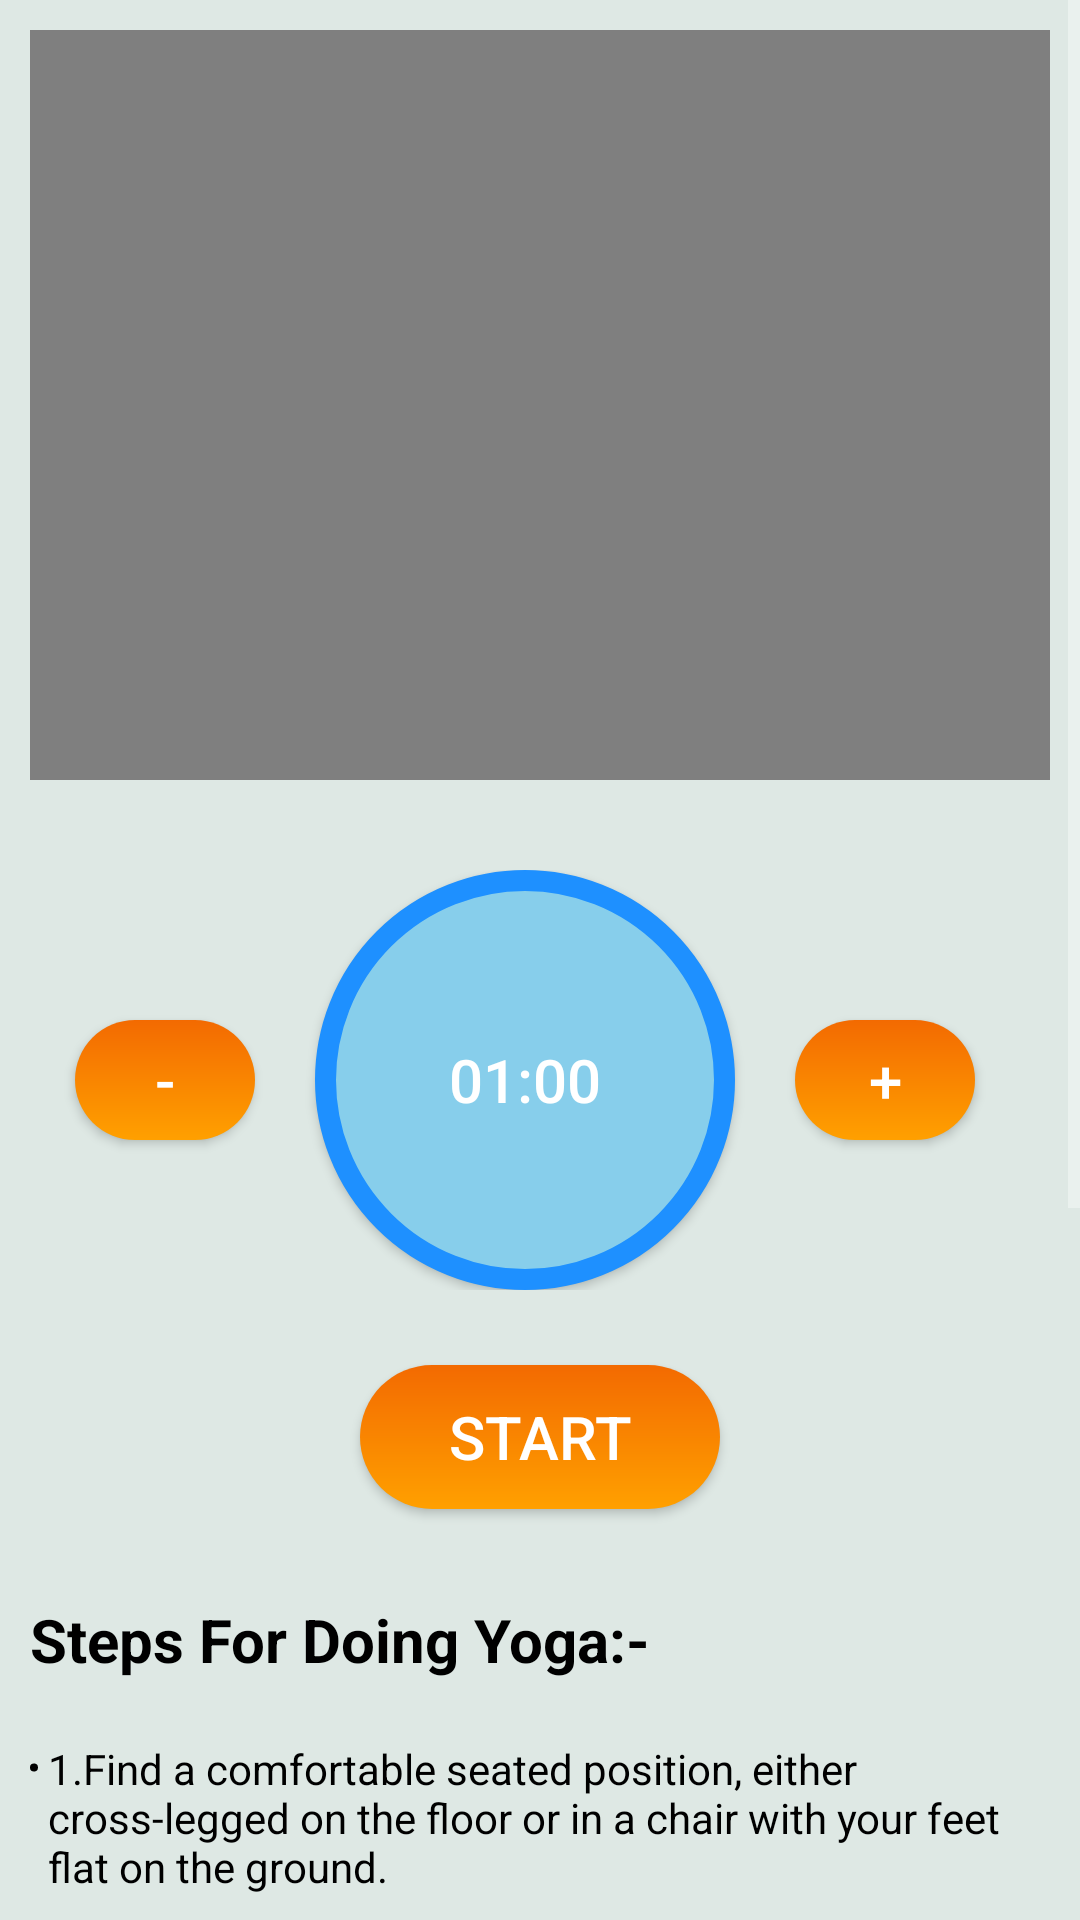

Android layout source for this screen:
<!-- AndroidManifest.xml: application theme Theme.YogaBot -->
<!-- res/layout/activity_bhramari_pranayama_pose.xml -->
<?xml version="1.0" encoding="utf-8"?>
<androidx.constraintlayout.widget.ConstraintLayout xmlns:android="http://schemas.android.com/apk/res/android"
    xmlns:app="http://schemas.android.com/apk/res-auto"
    xmlns:tools="http://schemas.android.com/tools"
    android:layout_width="match_parent"
    android:layout_height="match_parent"
    android:background="@color/skyblue"
    tools:context=".bhramari_pranayama_pose">

    <ScrollView
        android:layout_width="match_parent"
        android:layout_height="match_parent">

        <LinearLayout
            android:layout_width="match_parent"
            android:layout_height="wrap_content"
            android:orientation="vertical" >

            <VideoView
                android:id="@+id/videoView1"
                android:layout_width="wrap_content"
                android:layout_height="250dp"
                android:layout_margin="10dp"
                android:layout_marginTop="8dp" />
            <LinearLayout
                android:layout_width="match_parent"
                android:layout_height="wrap_content"
                android:orientation="horizontal"
                android:layout_marginStart="10dp"
                android:layout_marginEnd="10dp"
                android:layout_marginTop="20dp"
                android:gravity="center">

                <androidx.appcompat.widget.AppCompatButton
                    android:id="@+id/decrease_btn"
                    android:layout_width="60dp"
                    android:layout_height="40dp"
                    android:layout_marginRight="10dp"
                    android:text="-"
                    android:textSize="20sp"
                    android:drawableTint="@color/white"
                    android:background="@drawable/login_button_background"/>

                <androidx.appcompat.widget.AppCompatButton
                    android:id="@+id/clock_btn"
                    android:layout_width="140dp"
                    android:layout_height="140dp"
                    android:layout_marginLeft="10dp"
                    android:layout_marginRight="10dp"
                    android:text="01:00"
                    android:textSize="20sp"
                    android:background="@drawable/clock_round_backgroud"/>

                <androidx.appcompat.widget.AppCompatButton
                    android:id="@+id/increase_btn"
                    android:layout_width="60dp"
                    android:layout_height="40dp"
                    android:layout_marginRight="10dp"
                    android:layout_marginLeft="10dp"
                    android:text="+"
                    android:textSize="20sp"
                    android:background="@drawable/login_button_background" />

            </LinearLayout>
            <androidx.appcompat.widget.AppCompatButton
                android:id="@+id/Start_btn"
                android:layout_width="120dp"
                android:layout_height="wrap_content"
                android:text="START"
                android:textSize="20dp"
                android:layout_gravity="center"
                android:gravity="center"
                android:layout_marginTop="25dp"
                android:layout_marginBottom="20dp"
                android:background="@drawable/login_button_background"/>

            <TextView
                android:id="@+id/textView3"
                android:layout_width="match_parent"
                android:layout_height="wrap_content"
                android:layout_margin="10dp"
                android:layout_marginStart="10dp"
                android:text="Steps For Doing Yoga:-"
                android:textColor="@color/black"
                android:textSize="20dp"
                android:textStyle="bold" />


            <TextView
                android:layout_width="match_parent"
                android:layout_height="wrap_content"
                android:layout_margin="10dp"
                android:layout_marginStart="10dp"
                android:text="@string/bhramari_Pranayama_yoga"
                android:textColor="@color/black" />

        </LinearLayout>
    </ScrollView>

</androidx.constraintlayout.widget.ConstraintLayout>
<!-- resources referenced by this layout -->
<resources>
  <color name="black">#FF000000</color>
  <color name="skyblue">#DEE8E4</color>
  <color name="white">#FFFFFFFF</color>
  <!-- drawable clock_round_backgroud (drawable) -->
  <?xml version="1.0" encoding="utf-8"?>
  <selector xmlns:android="http://schemas.android.com/apk/res/android">
      <item>
          <shape android:shape="oval">
              <stroke android:color="#1E90FF" android:width="7dp"/>
              <solid android:color="#87ceeb"/>
              <size android:width="150dp" android:height="150dp"/>
  
  
          </shape>
  
  
      </item>
  
  </selector>
  <!-- drawable login_button_background (drawable) -->
  <?xml version="1.0" encoding="utf-8"?>
  <shape xmlns:tools="http://schemas.android.com/tools"
      xmlns:android="http://schemas.android.com/apk/res/android"
      android:shape="rectangle">
      <gradient
          android:startColor="#F36A01"
          android:endColor="#FFA000"
          android:angle="270"/>
      <corners
          android:radius="50dp"/>
  
  </shape>
  <string name="bhramari_Pranayama_yoga"><li>1.Find a comfortable seated position, either cross-legged on the floor or in a chair with your feet flat on the ground.</li>\n
          \n<li>2.Close your eyes and take a few deep breaths, allowing your body and mind to relax.</li>\n
          \n<li>3.Place your index fingers on your ears, with your thumbs resting on your cheekbones and your other fingers resting lightly on your face</li>\n
          \n<li>4.Inhale deeply through your nose, filling your lungs with air.</li>\n
          \n<li>5.Exhale slowly while making a humming sound, like the buzzing of a bee. Keep your mouth closed and your throat relaxed.</li>\n
          \n<li>6.Repeat the inhale-exhale cycle for a few rounds, focusing on the sound and sensation of the humming.</li>\n
          \n<li>7.After several rounds, release your hands and take a few deep breaths, noticing any sensations in your body and mind.</li>\n
      </string>
  <style name="Theme.YogaBot" parent="Theme.MaterialComponents.NoActionBar">
          <item name="android:actionBarStyle">@style/ThemeOverlay.AppCompat.ActionBar</item>
          <item name="android:fitsSystemWindows">true</item>
          <item name="android:windowLayoutInDisplayCutoutMode" tools:targetApi="o_mr1">shortEdges</item>
          <item name="android:windowTranslucentStatus">true</item>
          <item name="android:windowTranslucentNavigation">true</item>
          <item name="android:windowFullscreen">true</item>
          
          <item name="colorOnSecondary">@color/white</item>
  
          
      </style>
</resources>
